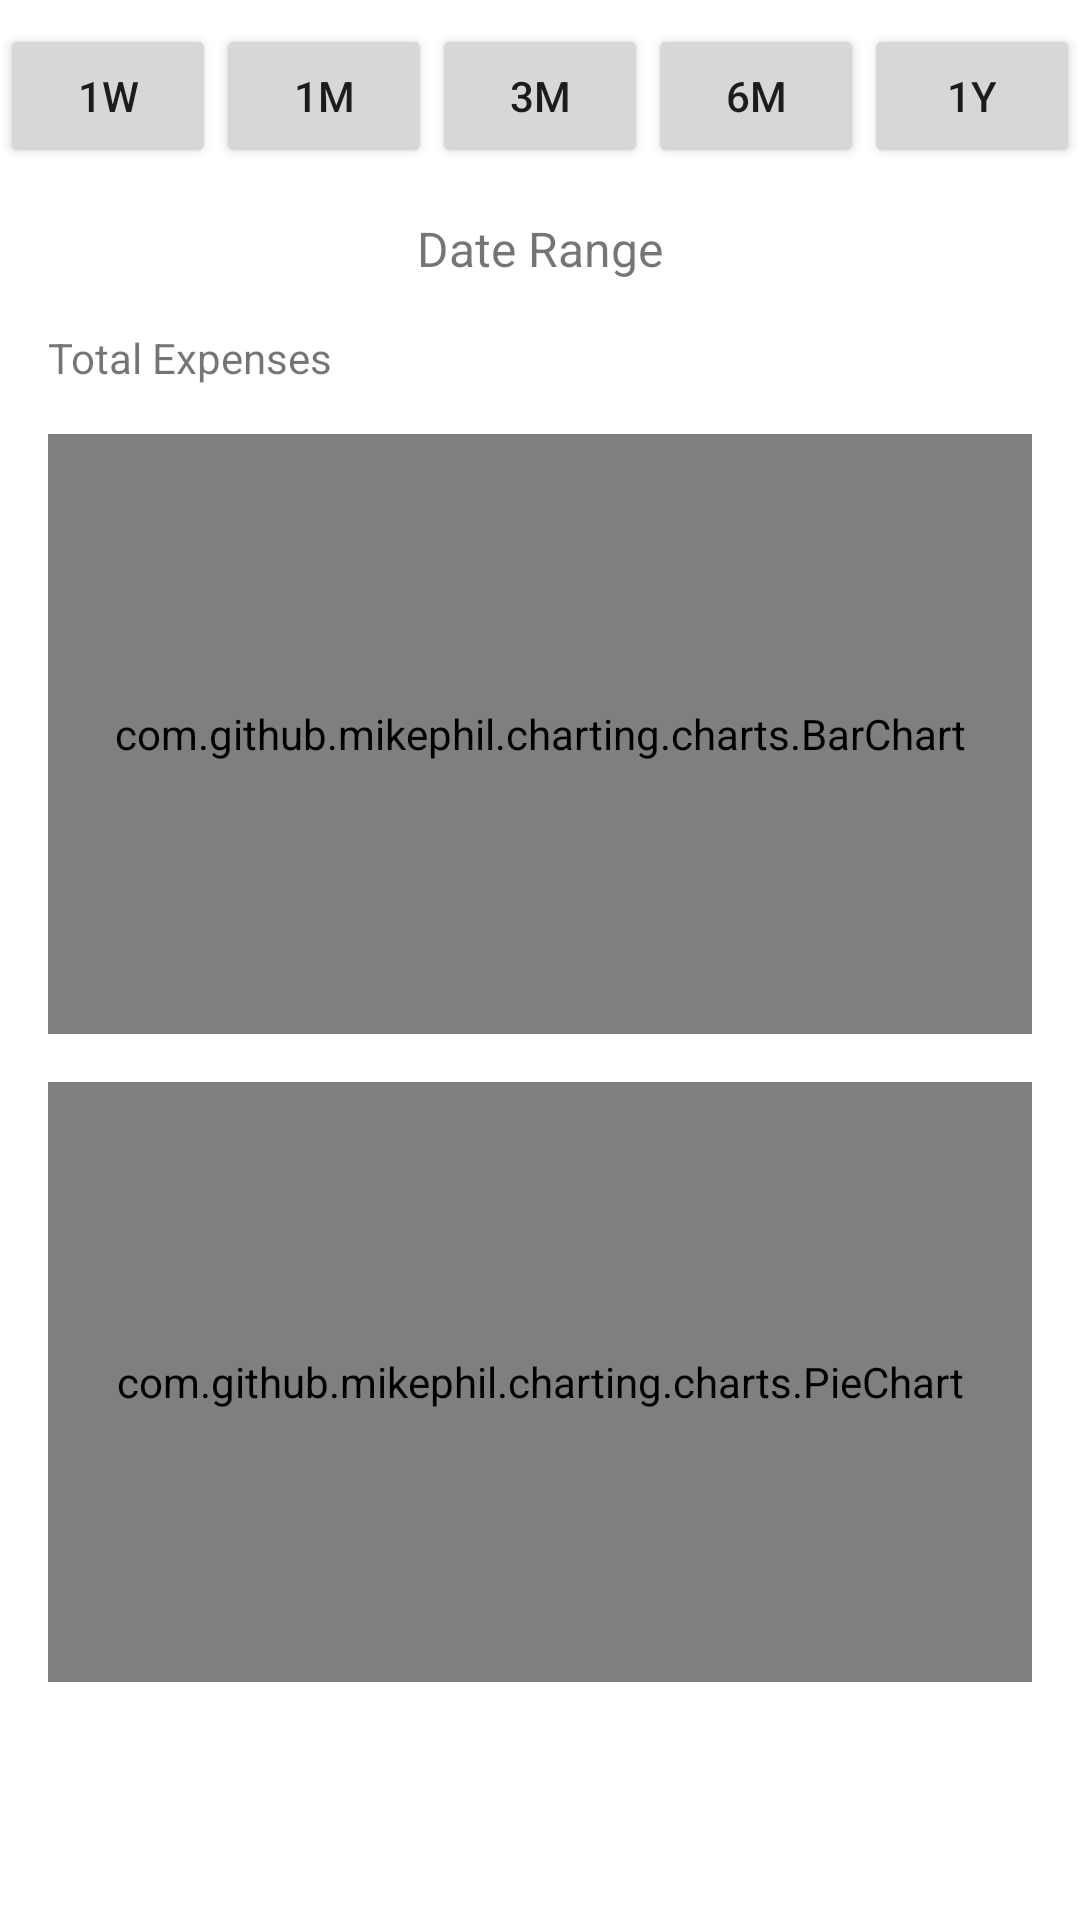

Reconstruct the res/layout file that produces this screen, plus the resources it refers to.
<!-- AndroidManifest.xml: application theme Theme.Pay_breeze_mvc -->
<!-- res/layout/fragment_expense_transactions.xml -->
<?xml version="1.0" encoding="utf-8"?>
<ScrollView xmlns:android="http://schemas.android.com/apk/res/android"
    xmlns:app="http://schemas.android.com/apk/res-auto"
    xmlns:tools="http://schemas.android.com/tools"
    android:layout_width="match_parent"
    android:layout_height="match_parent"
    tools:context=".ui.analysis.ExpenseTransactionsFragment">

    <androidx.constraintlayout.widget.ConstraintLayout
        android:layout_width="match_parent"
        android:layout_height="wrap_content">

        <LinearLayout
            android:id="@+id/buttonGroup"
            android:layout_width="match_parent"
            android:layout_height="wrap_content"
            android:orientation="horizontal"
            android:gravity="center"
            android:layout_marginTop="8dp"
            android:layout_marginBottom="8dp"
            app:layout_constraintTop_toTopOf="parent">

            <Button
                android:id="@+id/button_1w"
                android:layout_width="0dp"
                android:layout_height="wrap_content"
                android:layout_weight="1"
                android:text="1W" />

            <Button
                android:id="@+id/button_1m"
                android:layout_width="0dp"
                android:layout_height="wrap_content"
                android:layout_weight="1"
                android:text="1M" />

            <Button
                android:id="@+id/button_3m"
                android:layout_width="0dp"
                android:layout_height="wrap_content"
                android:layout_weight="1"
                android:text="3M" />

            <Button
                android:id="@+id/button_6m"
                android:layout_width="0dp"
                android:layout_height="wrap_content"
                android:layout_weight="1"
                android:text="6M" />

            <Button
                android:id="@+id/button_1y"
                android:layout_width="0dp"
                android:layout_height="wrap_content"
                android:layout_weight="1"
                android:text="1Y" />
        </LinearLayout>

        <LinearLayout
            android:id="@+id/timeBar"
            android:layout_width="match_parent"
            android:layout_height="wrap_content"
            android:orientation="horizontal"
            android:gravity="center"
            app:layout_constraintTop_toBottomOf="@id/buttonGroup"
            android:layout_margin="16dp">

            <ImageButton
                android:id="@+id/button_back"
                android:layout_width="wrap_content"
                android:layout_height="wrap_content"
                android:background="@drawable/chevron_left_icon" />

            <TextView
                android:id="@+id/textview_date_range"
                android:layout_width="0dp"
                android:layout_height="wrap_content"
                android:layout_weight="1"
                android:gravity="center"
                android:text="Date Range"
                android:textSize="16sp" />

            <ImageButton
                android:id="@+id/button_next"
                android:layout_width="wrap_content"
                android:layout_height="wrap_content"
                android:background="@drawable/chevron_right_icon" />
        </LinearLayout>

        <TextView
            android:id="@+id/textview_total_expenses"
            android:layout_width="wrap_content"
            android:layout_height="wrap_content"
            android:text="Total Expenses"
            android:layout_marginTop="16dp"
            android:layout_marginLeft="16dp"
            app:layout_constraintTop_toBottomOf="@id/timeBar"
            app:layout_constraintStart_toStartOf="parent"
            />

        <com.github.mikephil.charting.charts.BarChart
            android:id="@+id/barChart"
            android:layout_width="0dp"
            android:layout_height="200dp"
            app:layout_constraintTop_toBottomOf="@id/textview_total_expenses"
            app:layout_constraintStart_toStartOf="parent"
            app:layout_constraintEnd_toEndOf="parent"
            android:layout_marginTop="16dp"
            android:layout_marginStart="16dp"
            android:layout_marginEnd="16dp" />

        <com.github.mikephil.charting.charts.PieChart
            android:id="@+id/pieChart"
            android:layout_width="0dp"
            android:layout_height="200dp"
            app:layout_constraintTop_toBottomOf="@id/barChart"
            app:layout_constraintStart_toStartOf="parent"
            app:layout_constraintEnd_toEndOf="parent"
            android:layout_marginTop="16dp"
            android:layout_marginStart="16dp"
            android:layout_marginEnd="16dp" />

        <LinearLayout
            android:id="@+id/pieChartLegend"
            android:layout_width="match_parent"
            android:layout_height="wrap_content"
            android:orientation="vertical"
            android:layout_marginTop="8dp"
            android:layout_marginBottom="80dp"
            app:layout_constraintTop_toBottomOf="@id/pieChart"
            app:layout_constraintStart_toStartOf="parent"
            app:layout_constraintEnd_toEndOf="parent" />

    </androidx.constraintlayout.widget.ConstraintLayout>

</ScrollView>
<!-- resources referenced by this layout -->
<resources>
  <style name="Theme.Pay_breeze_mvc" parent="Theme.MaterialComponents.DayNight.DarkActionBar">
          
          <item name="colorPrimary">@color/customGreen</item>
          <item name="colorPrimaryVariant">@color/purple_700</item>
          <item name="colorOnPrimary">@color/white</item>
          
          <item name="colorSecondary">@color/customPink</item>
          <item name="colorSecondaryVariant">@color/teal_700</item>
          <item name="colorOnSecondary">@color/black</item>
          
          <item name="android:statusBarColor">@color/customLightGreen</item>
          
      </style>
  <color name="customGreen">#9cc3b2</color>
  <color name="purple_700">#FF3700B3</color>
  <color name="white">#FFFFFFFF</color>
  <color name="customPink">#f6b68e</color>
  <color name="teal_700">#FF018786</color>
  <color name="black">#FF000000</color>
  <color name="customLightGreen">#cbe2d2</color>
</resources>
